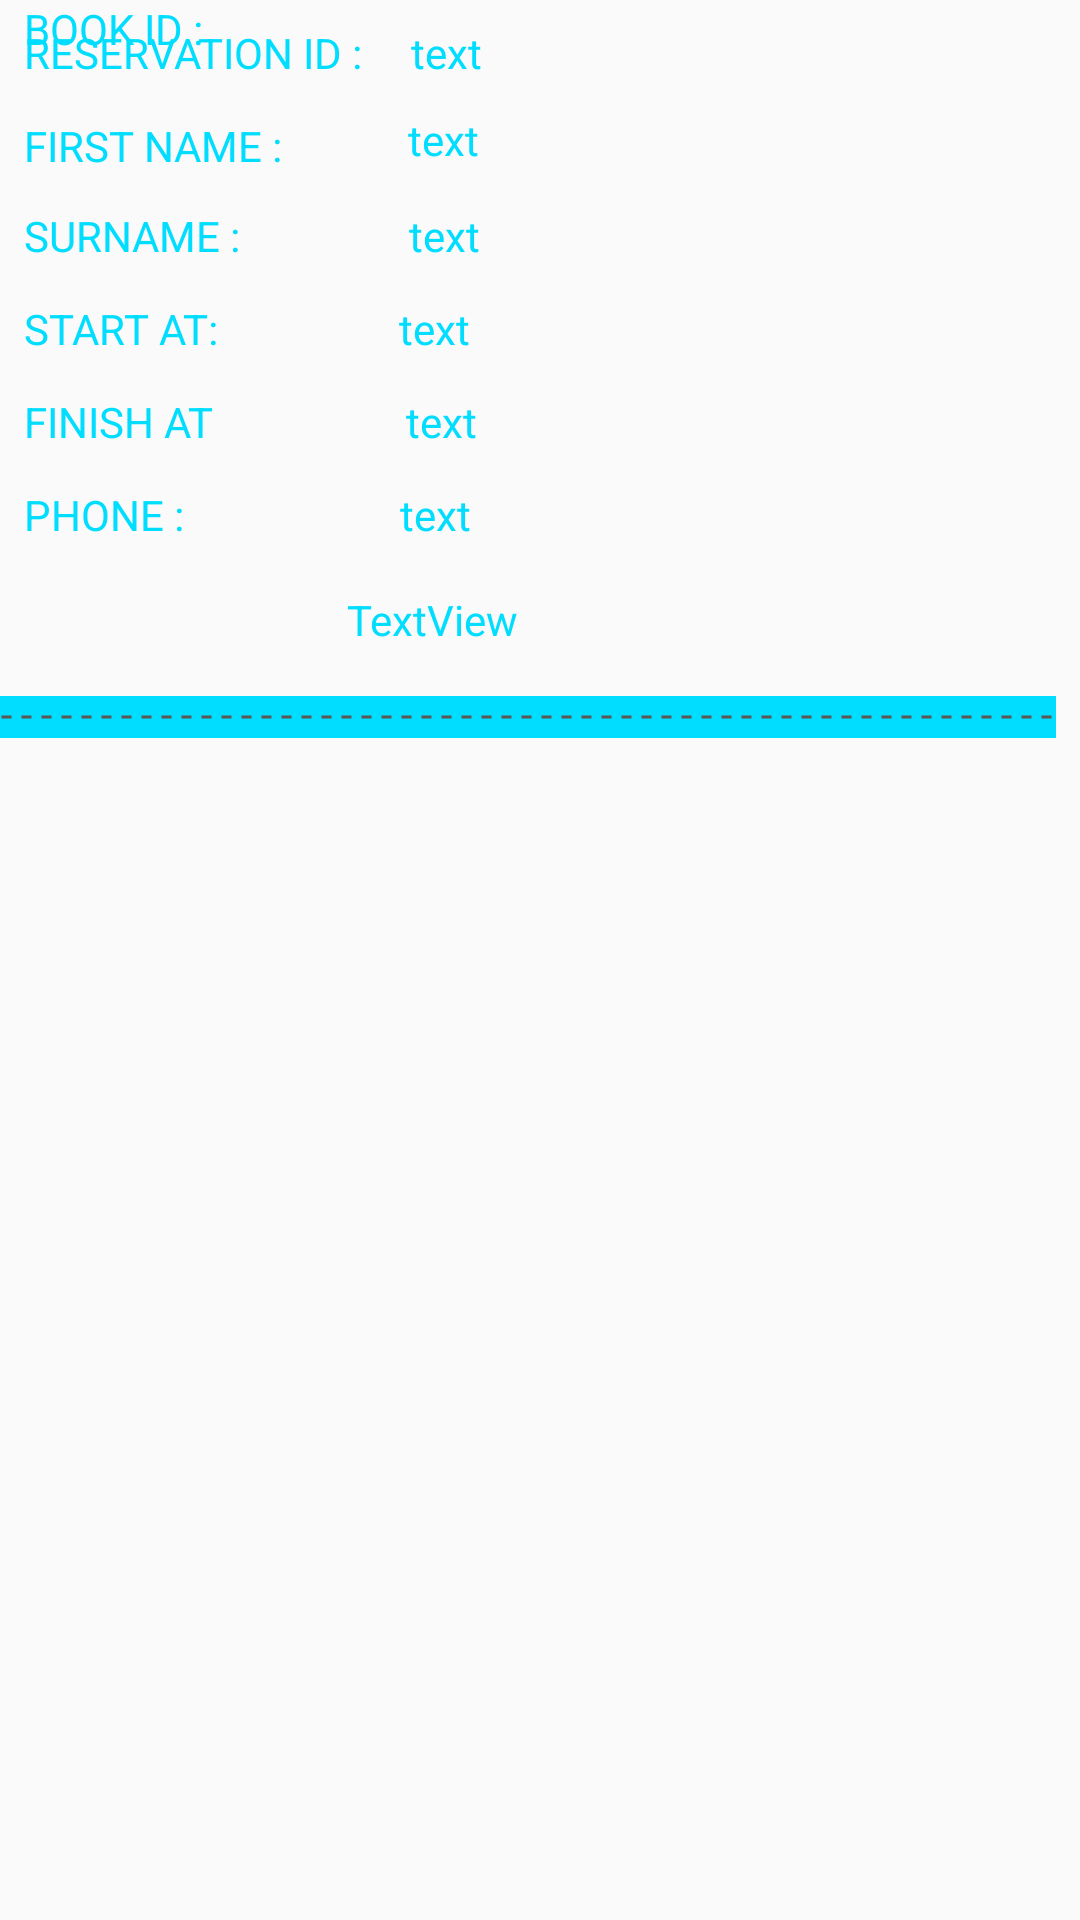

Here is an Android app screen rendered from its layout file. Give the layout XML and the strings, colors and styles it references.
<!-- AndroidManifest.xml: application theme AppTheme -->
<!-- res/layout/reservation_infor.xml -->
<?xml version="1.0" encoding="utf-8"?>
<android.support.constraint.ConstraintLayout xmlns:android="http://schemas.android.com/apk/res/android"
                                             xmlns:app="http://schemas.android.com/apk/res-auto"
                                             xmlns:tools="http://schemas.android.com/tools"
                                             android:layout_width="match_parent"
                                             android:layout_height="wrap_content">

    <TextView
            android:textColor="@android:color/holo_blue_bright"

            android:text="text"
            android:layout_width="wrap_content"
            android:layout_height="wrap_content"
            android:id="@+id/txtFinish" app:layout_constraintStart_toEndOf="@+id/labelLocation"
            android:layout_marginStart="64dp" android:layout_marginTop="12dp"
            app:layout_constraintTop_toBottomOf="@+id/txtStart"/>
    <TextView
            android:textColor="@android:color/holo_blue_bright"
            android:text="BOOK ID :"
            android:layout_width="wrap_content"
            android:layout_height="wrap_content"
            android:id="@+id/lblBookID2" app:layout_constraintStart_toStartOf="parent" android:layout_marginStart="8dp"
            tools:layout_editor_absoluteY="198dp"/>
    <TextView

            android:textColor="@android:color/holo_blue_bright"
            android:layout_width="125dp"
            android:text="RESERVATION ID :"
            android:textAlignment="viewStart"
            android:layout_height="23dp"
            android:id="@+id/labelID" android:layout_marginTop="8dp"
            app:layout_constraintTop_toTopOf="parent" android:layout_marginStart="8dp"
            app:layout_constraintStart_toStartOf="parent"/>
    <TextView
            android:textColor="@android:color/holo_blue_bright"

            android:text="FIRST NAME :"
            android:layout_width="92dp"
            android:layout_height="18dp"
            android:id="@+id/labelName" app:layout_constraintStart_toStartOf="parent" android:layout_marginStart="8dp"
            android:layout_marginTop="8dp" app:layout_constraintTop_toBottomOf="@+id/labelID"/>
    <TextView
            android:textColor="@android:color/holo_blue_bright"

            android:text="SURNAME :"
            android:layout_width="wrap_content"
            android:layout_height="wrap_content"
            android:id="@+id/labelAuthor" app:layout_constraintStart_toStartOf="parent"
            android:layout_marginStart="8dp" android:layout_marginTop="12dp"
            app:layout_constraintTop_toBottomOf="@+id/labelName"/>
    <TextView
            android:textColor="@android:color/holo_blue_bright"

            android:text="text"
            android:layout_width="wrap_content"
            android:layout_height="wrap_content"
            android:id="@+id/txtSurname" app:layout_constraintStart_toEndOf="@+id/labelAuthor"
            android:layout_marginStart="56dp"
            app:layout_constraintTop_toBottomOf="@+id/txtName" android:layout_marginTop="13dp"/>
    <TextView
            android:textColor="@android:color/holo_blue_bright"

            android:text="text"
            android:layout_width="wrap_content"
            android:layout_height="wrap_content"
            android:id="@+id/txtReservationID" app:layout_constraintStart_toEndOf="@+id/labelID"
            android:layout_marginStart="4dp" android:layout_marginTop="8dp"
            app:layout_constraintTop_toTopOf="parent"/>
    <TextView
            android:textColor="@android:color/holo_blue_bright"

            android:text="text"
            android:layout_width="wrap_content"
            android:layout_height="wrap_content"
            android:id="@+id/txtName" app:layout_constraintStart_toEndOf="@+id/labelName"
            android:layout_marginStart="36dp"
            android:layout_marginTop="10dp" app:layout_constraintTop_toBottomOf="@+id/txtReservationID"/>
    <TextView
            android:textColor="@android:color/holo_blue_bright"

            android:text="START AT:"
            android:layout_width="wrap_content"
            android:layout_height="wrap_content"
            android:id="@+id/labelCategory" android:layout_marginTop="12dp"
            app:layout_constraintTop_toBottomOf="@+id/labelAuthor" app:layout_constraintStart_toStartOf="parent"
            android:layout_marginStart="8dp"/>
    <TextView
            android:textColor="@android:color/holo_blue_bright"

            android:text="FINISH AT"
            android:layout_width="wrap_content"
            android:layout_height="wrap_content"
            android:id="@+id/labelLocation" android:layout_marginTop="12dp"
            app:layout_constraintTop_toBottomOf="@+id/labelCategory" app:layout_constraintStart_toStartOf="parent"
            android:layout_marginStart="8dp"/>
    <TextView
            android:textColor="@android:color/holo_blue_bright"

            android:text="text"
            android:layout_width="wrap_content"
            android:layout_height="wrap_content"
            android:id="@+id/txtStart" app:layout_constraintStart_toEndOf="@+id/labelCategory"
            android:layout_marginStart="60dp"
            android:layout_marginTop="12dp" app:layout_constraintTop_toBottomOf="@+id/labelAuthor"/>
    <TextView
            android:textColor="@android:color/holo_blue_bright"

            android:text="text"
            android:layout_width="wrap_content"
            android:layout_height="wrap_content"
            android:id="@+id/txtPhoneNo"
            android:layout_marginTop="12dp"
            app:layout_constraintTop_toBottomOf="@+id/txtFinish" app:layout_constraintStart_toEndOf="@+id/textView5"
            android:layout_marginStart="72dp"/>


    <ImageView
            android:layout_width="0dp"
            android:layout_height="14dp" app:srcCompat="@drawable/dotted_line"
            android:id="@+id/imageView2"
            android:background="@android:color/holo_blue_bright"
            app:layout_constraintTop_toTopOf="parent"
            android:layout_marginTop="232dp" app:layout_constraintStart_toStartOf="parent"
            android:layout_marginEnd="8dp" app:layout_constraintEnd_toEndOf="parent"
            app:layout_constraintHorizontal_bias="1.0"/>
    <TextView
            android:textColor="@android:color/holo_blue_bright"
            android:text="TextView"
            android:layout_width="wrap_content"
            android:layout_height="wrap_content"
            android:id="@+id/txtBookId" app:layout_constraintStart_toEndOf="@+id/lblBookID2"
            android:layout_marginStart="48dp"
            android:layout_marginTop="16dp" app:layout_constraintTop_toBottomOf="@+id/txtPhoneNo"/>
    <TextView
            android:textColor="@android:color/holo_blue_bright"
            android:text="PHONE :"
            android:layout_width="wrap_content"
            android:layout_height="wrap_content"
            android:id="@+id/textView5" android:layout_marginTop="12dp"
            app:layout_constraintTop_toBottomOf="@+id/labelLocation" app:layout_constraintStart_toStartOf="parent"
            android:layout_marginStart="8dp"/>
</android.support.constraint.ConstraintLayout>
<!-- resources referenced by this layout -->
<resources>
  <!-- drawable dotted_line (drawable) -->
  <?xml version="1.0" encoding="utf-8"?>
  <shape xmlns:android="http://schemas.android.com/apk/res/android"
          android:shape="line">
  
      <stroke
              android:color="#5b5752"
              android:dashWidth="10px"
              android:dashGap="10px"
              android:width="1dp"
  
  
  
  
      />
  
  </shape>
  <style name="AppTheme" parent="Theme.AppCompat.Light.NoActionBar">
          
          <item name="colorPrimary">@color/colorPrimary</item>
          <item name="colorPrimaryDark">@color/colorPrimaryDark</item>
          <item name="colorAccent">@color/colorAccent</item>
      </style>
  <color name="colorPrimary">#008577</color>
  <color name="colorPrimaryDark">#00574B</color>
  <color name="colorAccent">#D81B60</color>
</resources>
